Labelled photos from "datasets", an image-classification folder in peterhsu2018/AIA_project. The possible labels are: abnormal, normal.

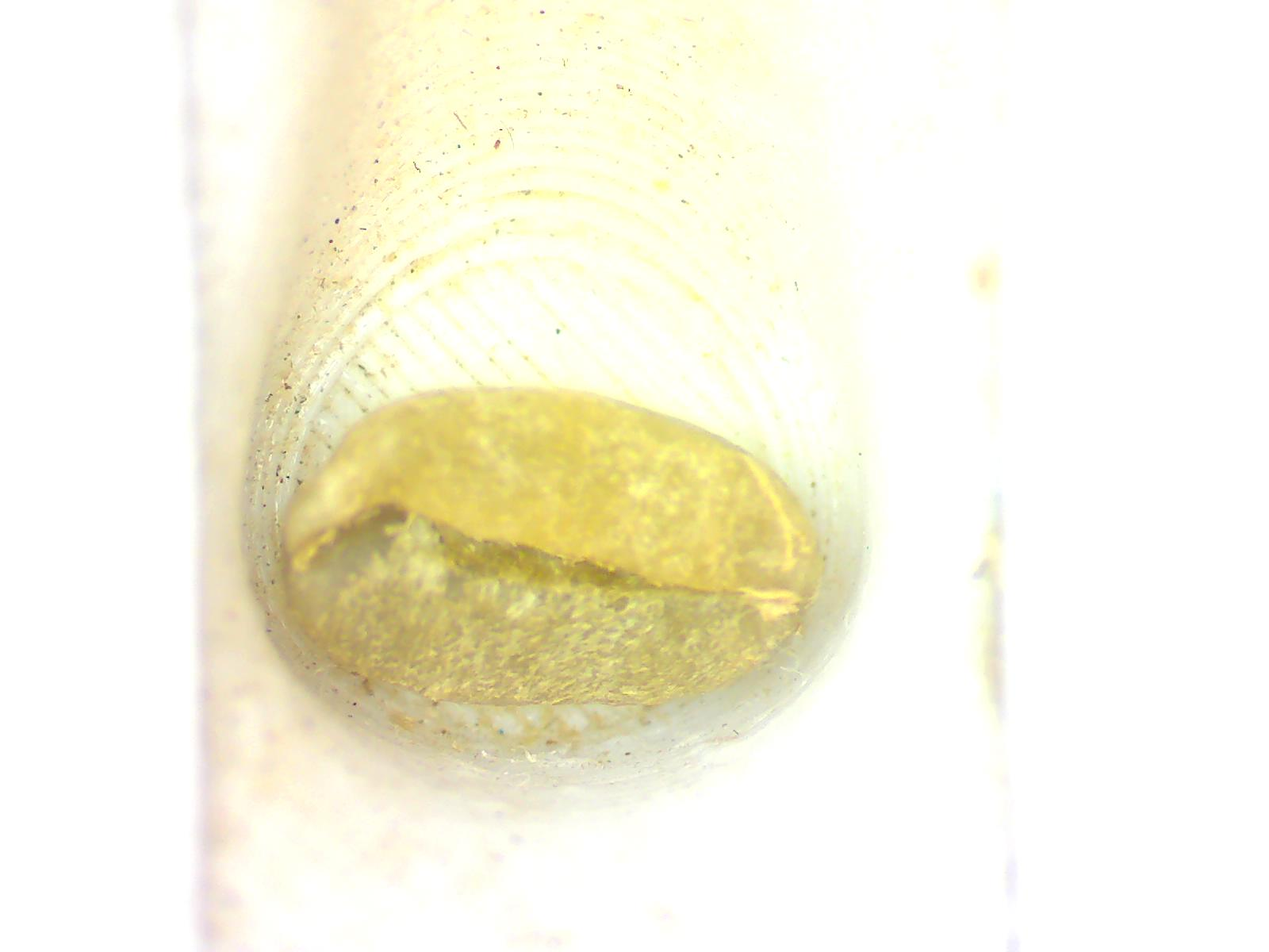
Label: normal

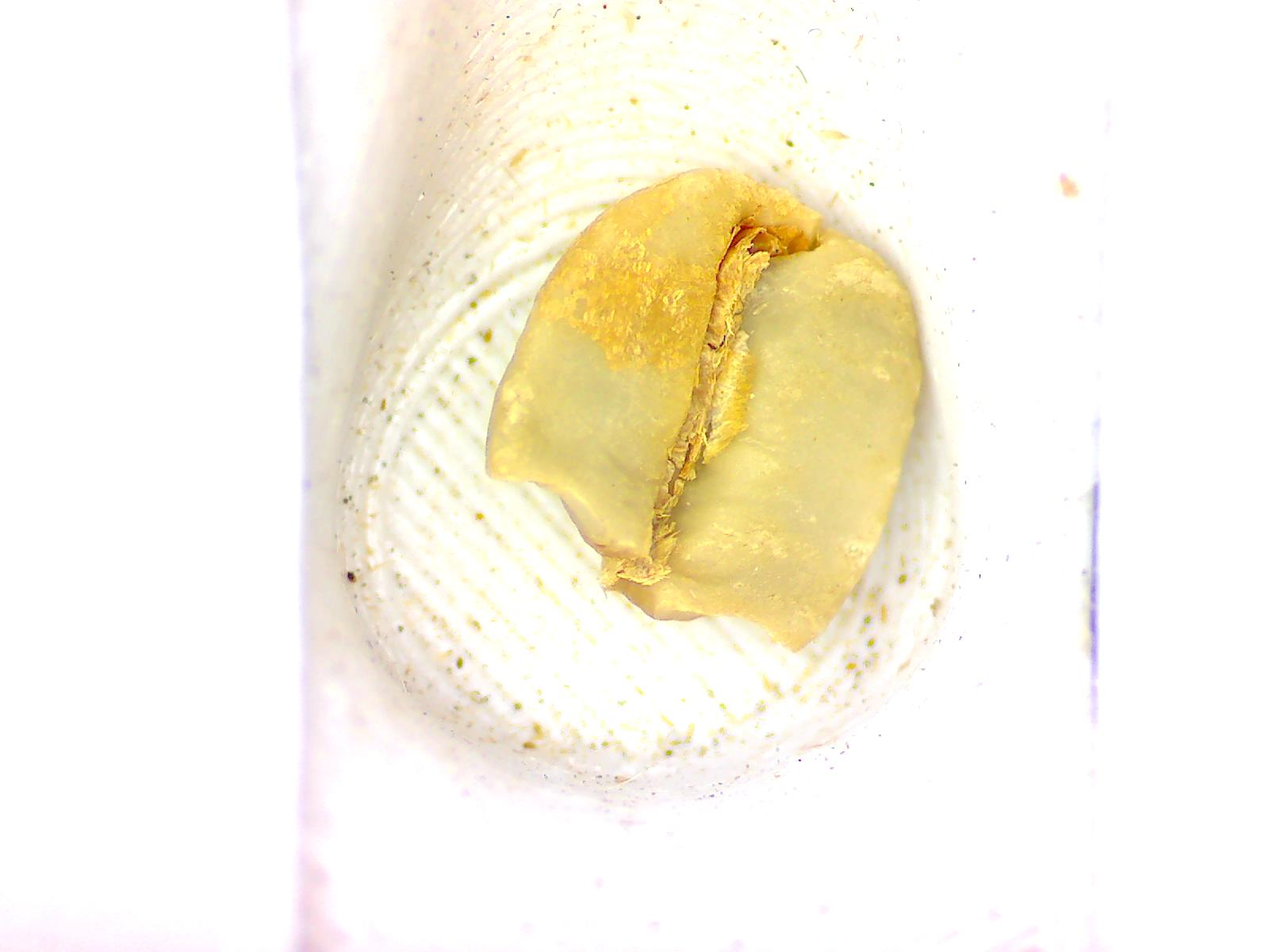
Label: abnormal

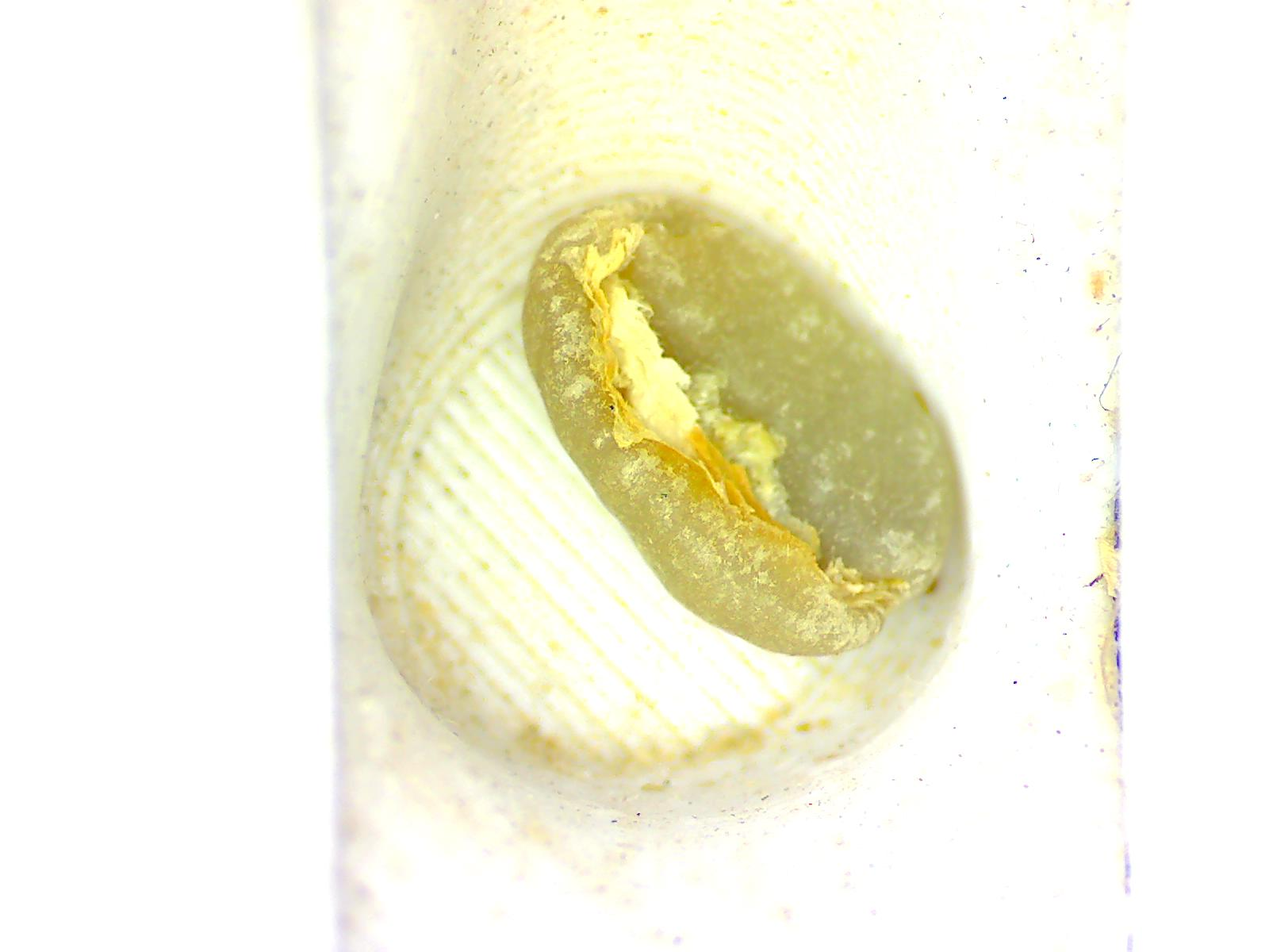
Label: normal

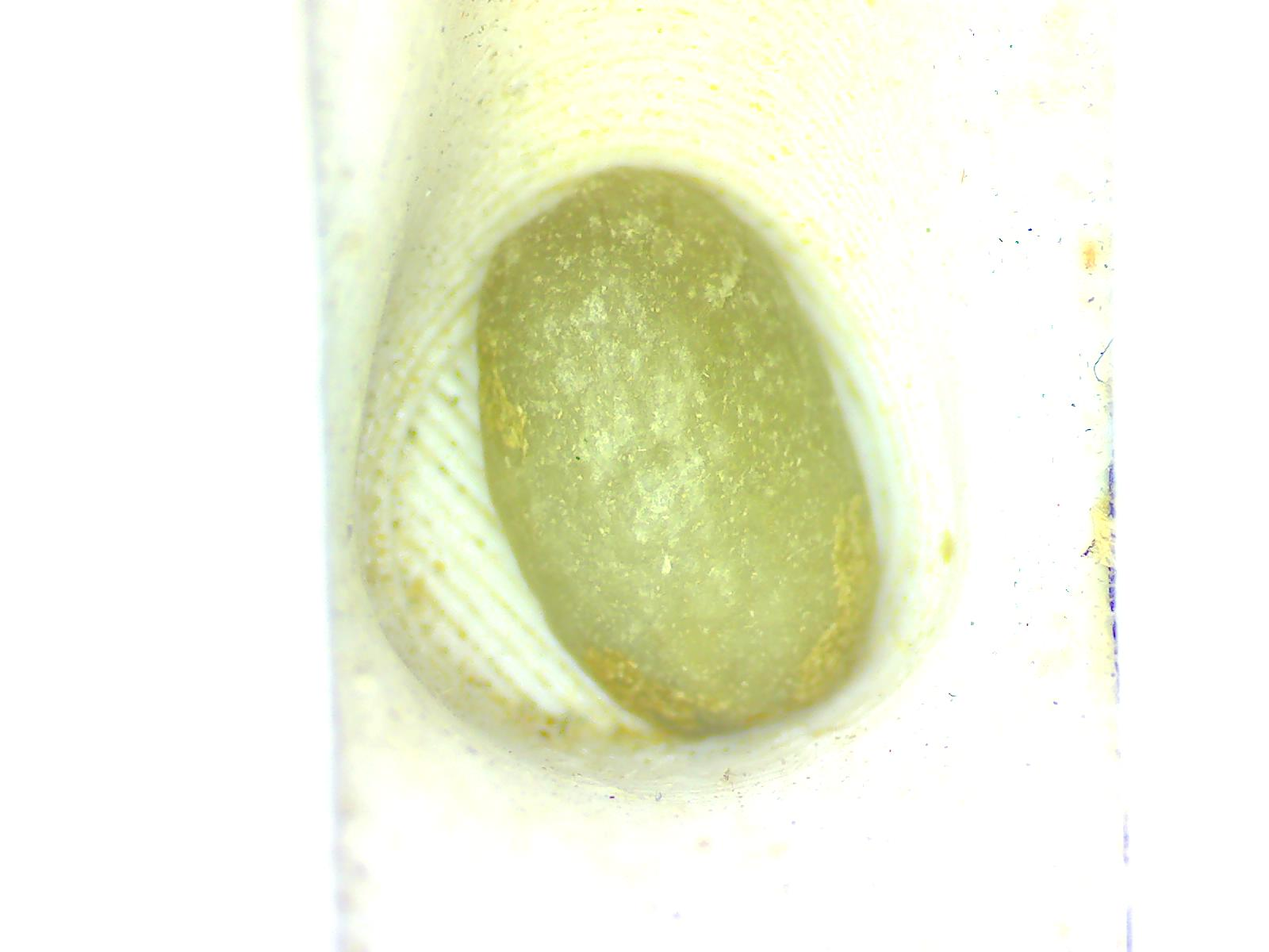
Label: normal

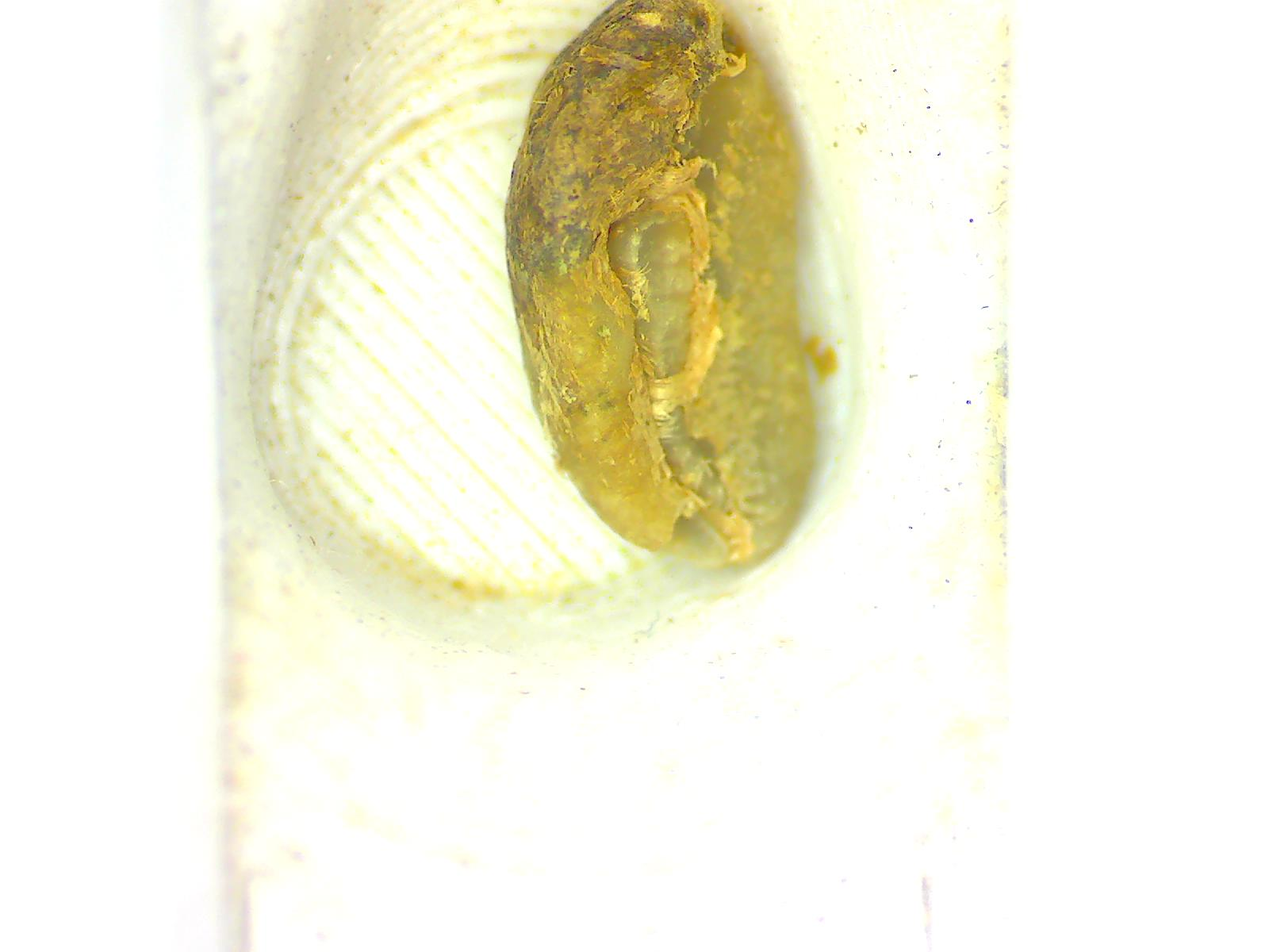
Label: abnormal

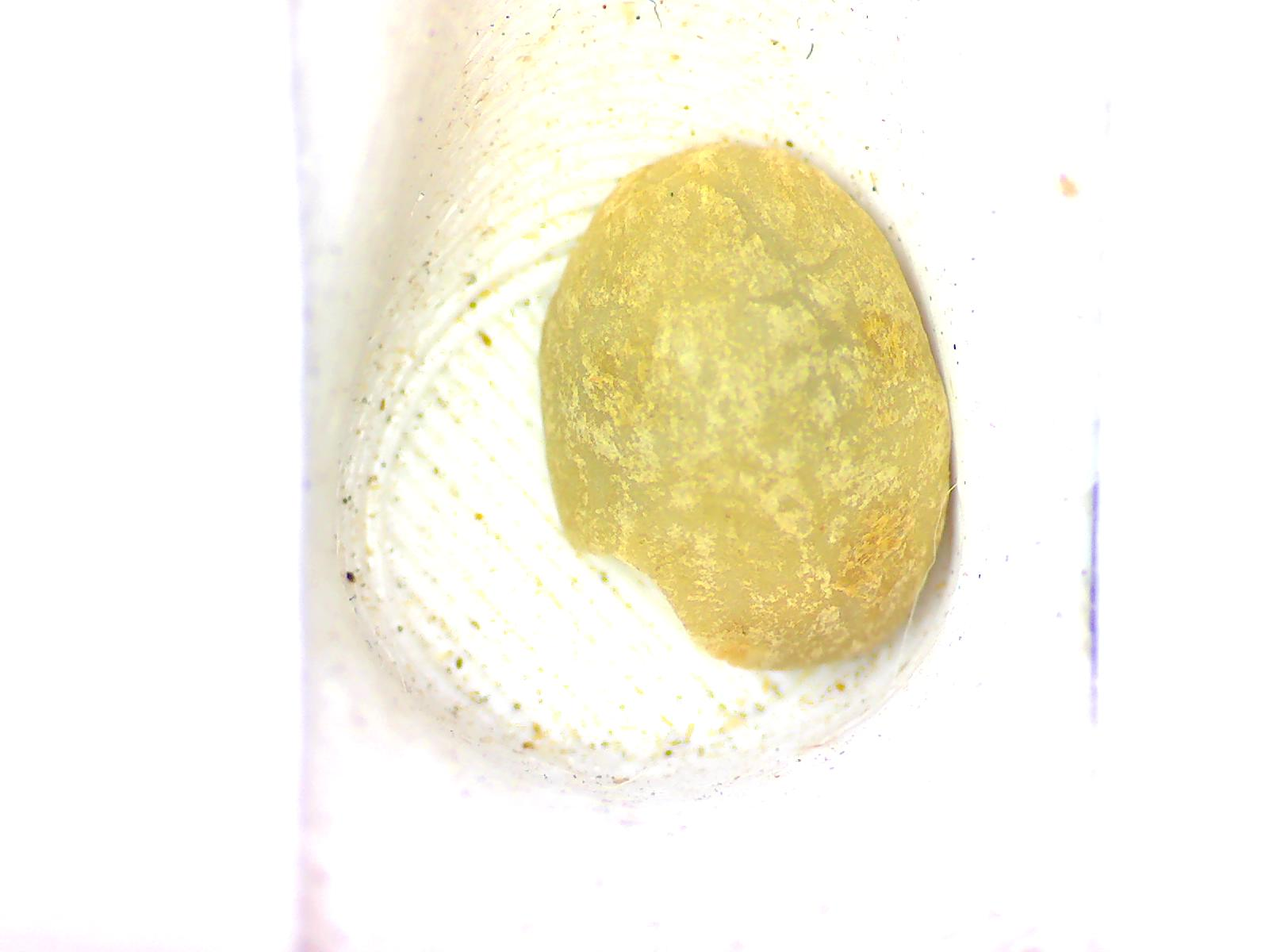
Label: abnormal
